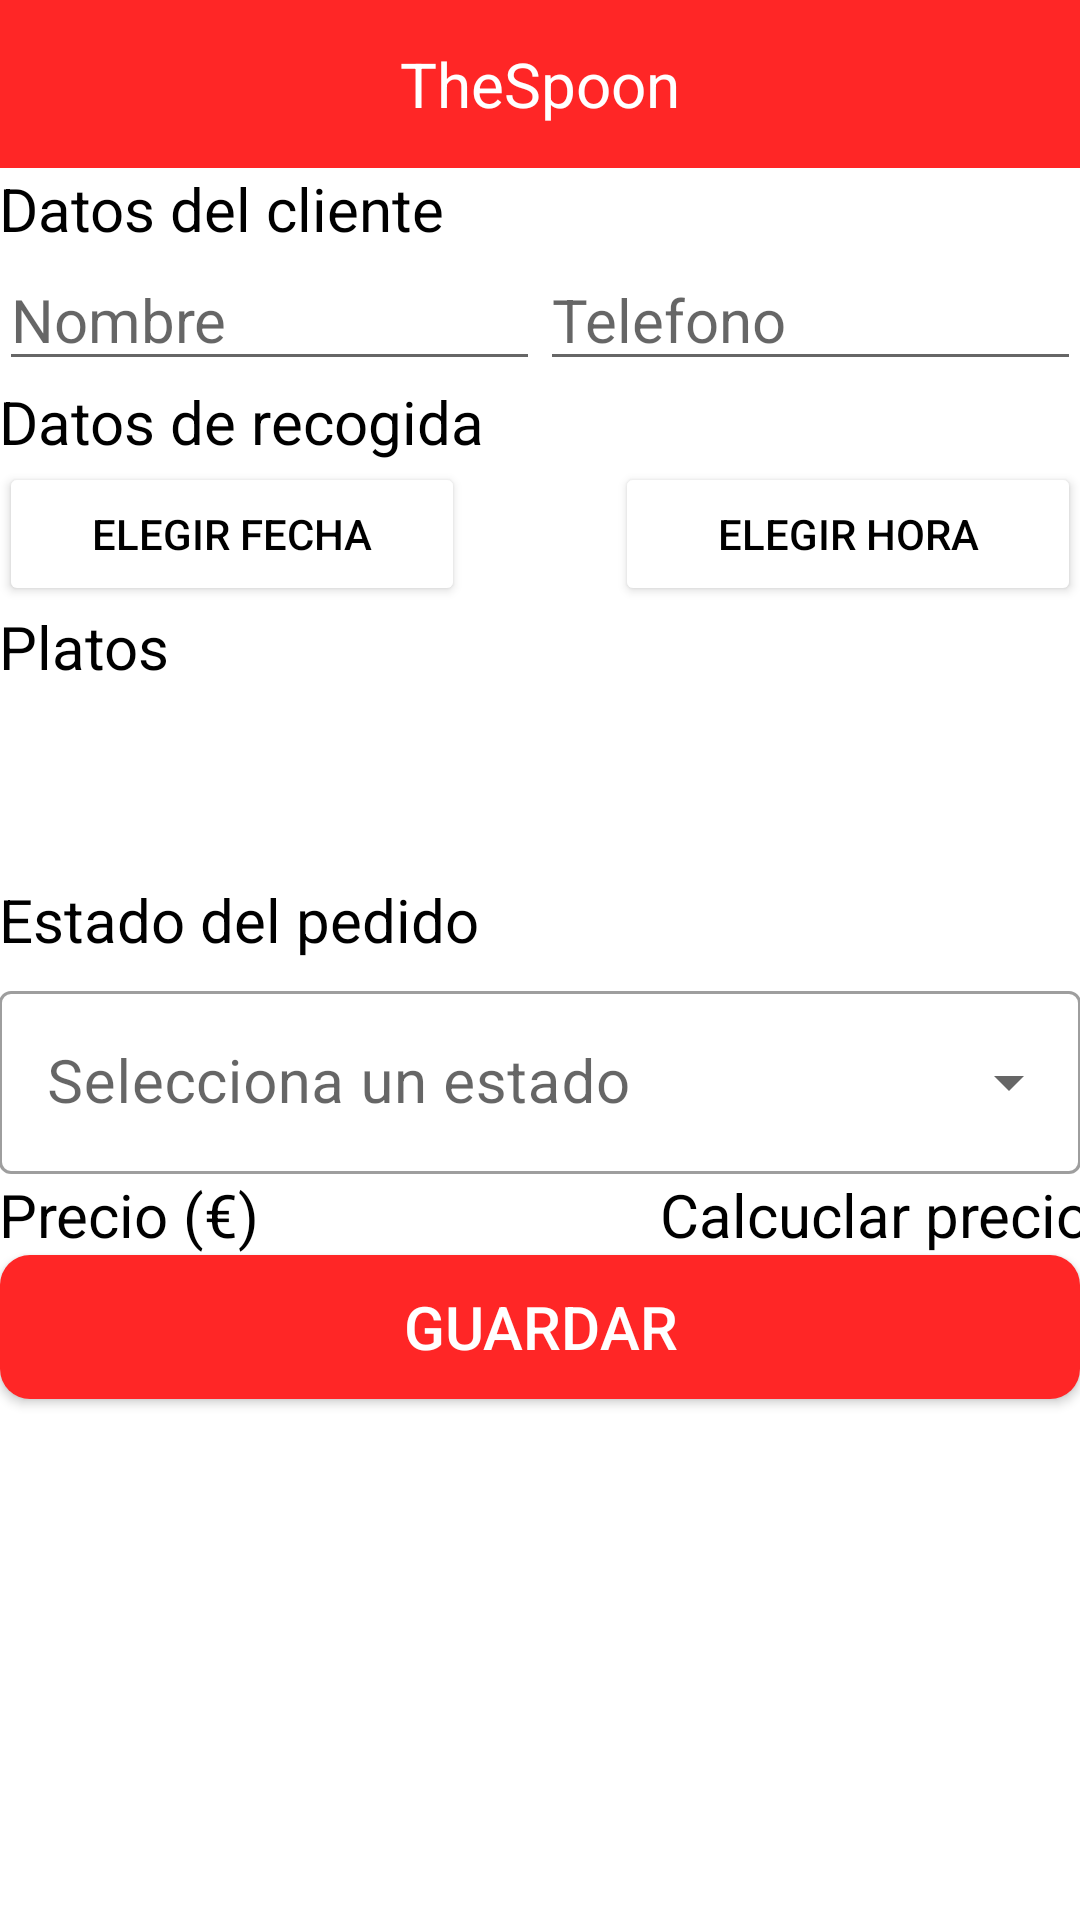

This screen was rendered from an Android layout file. Write that file and the resources it references.
<!-- AndroidManifest.xml: application theme AppTheme -->
<!-- res/layout/activity_editar_pedido.xml -->
<?xml version="1.0" encoding="utf-8"?>
<LinearLayout xmlns:android="http://schemas.android.com/apk/res/android"
    xmlns:app="http://schemas.android.com/apk/res-auto"
    xmlns:tools="http://schemas.android.com/tools"
    android:orientation="vertical"
    android:layout_width="match_parent"
    android:layout_height="match_parent">

    <include
        android:id="@+id/include"
        layout="@layout/toolbar_layout" />

    <LinearLayout
        android:layout_width="match_parent"
        android:layout_height="wrap_content"
        android:orientation="vertical"
        android:padding="@dimen/big_padding">

        <TextView android:layout_width="wrap_content"
            android:layout_height="wrap_content"
            android:text="@string/customer_data"
            android:textColor="@color/colorAccent"
            android:textSize="20dp" />

        <LinearLayout
            android:layout_width="match_parent"
            android:layout_height="wrap_content"
            android:orientation="horizontal">

            <EditText
                android:id="@+id/clientePedido"
                android:layout_width="0dp"
                android:layout_height="wrap_content"
                android:layout_weight="1"
                android:hint="@string/nombre"
                android:inputType="textAutoComplete"
                android:minHeight="@dimen/min_height"
                android:textSize="20dp"/>

            <EditText
                android:id="@+id/telefonoPedido"
                android:layout_width="0dp"
                android:layout_height="wrap_content"
                android:layout_weight="1"
                android:hint="@string/telefono"
                android:inputType="phone"
                android:minHeight="@dimen/min_height"
                android:textSize="20dp"/>

        </LinearLayout>

       
    </LinearLayout>

    <LinearLayout
        android:layout_width="match_parent"
        android:layout_height="wrap_content"
        android:orientation="vertical"
        android:padding="@dimen/big_padding">

        <TextView android:layout_width="wrap_content"
            android:layout_height="wrap_content"
            android:text="@string/pickup_data"
            android:textColor="@color/colorAccent"
            android:textSize="20dp" />

        <LinearLayout
            android:layout_width="match_parent"
            android:layout_height="wrap_content"
            android:orientation="horizontal">

            <Button
                android:id="@+id/buttonFecha"
                android:layout_width="0dp"
                android:layout_height="wrap_content"
                android:layout_weight="1"
                android:layout_marginRight="30dp"
                android:text="@string/elegir_fecha"
                android:textColor="@color/colorAccent"
                android:backgroundTint="@color/gray"/>

            <Button
                android:id="@+id/buttonHora"
                android:layout_width="0dp"
                android:layout_height="wrap_content"
                android:layout_weight="1"
                android:layout_marginLeft="20dp"
                android:text="@string/elegir_hora"
                android:textColor="@color/colorAccent"
                android:backgroundTint="@color/gray"/>

        </LinearLayout>
    </LinearLayout>

    <LinearLayout
        android:orientation="vertical"
        android:layout_width="match_parent"
        android:layout_height="wrap_content"
        android:padding="@dimen/big_padding">

        <TextView android:layout_width="wrap_content"
            android:layout_height="wrap_content"
            android:text="@string/platos"
            android:textColor="@color/colorAccent"
            android:textSize="20dp" />

        <Button
            android:id="@+id/button_añadir"
            android:layout_width="match_parent"
            android:layout_height="wrap_content"
            android:layout_marginTop="16dp"
            android:background="@drawable/rounded_border_gray"
            android:text="Añadir platos"
            android:textColor="@color/buttonLabel"
            app:rippleColor="@color/cardview_dark_background" />
    </LinearLayout>

    <LinearLayout
        android:layout_width="match_parent"
        android:layout_height="wrap_content"
        android:orientation="vertical"
        android:padding="@dimen/big_padding">

        <TextView
            android:layout_width="wrap_content"
            android:layout_height="wrap_content"
            android:layout_marginBottom="5dp"
            android:text="@string/estado_pedido"
            android:textColor="@color/colorAccent"
            android:textSize="20dp" />

        <com.google.android.material.textfield.TextInputLayout
            style="@style/Widget.MaterialComponents.TextInputLayout.OutlinedBox.ExposedDropdownMenu"
            android:layout_width="match_parent"
            android:layout_height="wrap_content"
            android:hint="Selecciona un estado">

            <AutoCompleteTextView
                android:id="@+id/autocompletePedido"
                android:layout_width="match_parent"
                android:layout_height="wrap_content"
                android:inputType="none"
                android:textSize="20dp" />
        </com.google.android.material.textfield.TextInputLayout>

    </LinearLayout>

    <LinearLayout
        android:layout_width="match_parent"
        android:layout_height="wrap_content"
        android:padding="@dimen/big_padding">

        <TextView
            android:layout_width="wrap_content"
            android:layout_height="wrap_content"
            android:text="@string/precio_plato"
            android:textColor="@color/colorAccent"
            android:textSize="20dp" />

        <TextView
            android:id="@+id/textView2"
            android:layout_width="wrap_content"
            android:layout_height="wrap_content"
            android:text="Calcuclar precio"
            android:textColor="@color/colorAccent"
            android:textSize="20dp"
            android:translationX="400px" />
    </LinearLayout>

    <Button
        android:id="@+id/button_save"
        android:layout_width="match_parent"
        android:layout_height="wrap_content"
        android:background="@drawable/rounded_border_red"
        android:text="@string/button_save"
        android:layout_margin="@dimen/big_padding"
        android:textSize="20dp"
        android:textColor="@color/buttonLabel" />

</LinearLayout>
<!-- res/layout/toolbar_layout.xml (included above) -->
<?xml version="1.0" encoding="utf-8"?>
<androidx.constraintlayout.widget.ConstraintLayout xmlns:android="http://schemas.android.com/apk/res/android"
    xmlns:tools="http://schemas.android.com/tools"
    android:layout_width="match_parent"
    android:layout_height="wrap_content"
    xmlns:app="http://schemas.android.com/apk/res-auto"
    android:id="@+id/toolbar">
    <androidx.appcompat.widget.Toolbar
        android:layout_width="match_parent"
        android:layout_height="?attr/actionBarSize"
        android:background="?attr/colorPrimary"
        android:elevation="4dp"
        app:popupTheme="@style/ThemeOverlay.AppCompat.Light"
        app:layout_scrollFlags="scroll|enterAlways"
        app:layout_collapseMode="pin"
        app:contentInsetStartWithNavigation="0dp"
        tools:ignore="MissingConstraints" >
        <TextView
            android:layout_width="wrap_content"
            android:layout_height="wrap_content"
            android:text="@string/app_name"
            android:textColor="@color/white"
            android:textSize="10pt"
            android:layout_gravity="center"
            android:id="@+id/toolbar_title" />
    </androidx.appcompat.widget.Toolbar>

</androidx.constraintlayout.widget.ConstraintLayout>
<!-- resources referenced by this layout -->
<resources>
  <color name="buttonLabel">#FFFFFF</color>
  <color name="colorAccent">#000000</color>
  <color name="white">#FFFFFFFF</color>
  <!-- drawable rounded_border_red (drawable) -->
  <?xml version="1.0" encoding="utf-8"?>
  <shape xmlns:android="http://schemas.android.com/apk/res/android"
      android:shape="rectangle">
      <corners android:radius="10dp" /> 
  
      
      <solid android:color="@color/colorPrimary" /> 
  
      
       
  </shape>
  <string name="app_name">TheSpoon</string>
  <string name="button_save">Guardar</string>
  <string name="customer_data">Datos del cliente</string>
  <string name="elegir_fecha">Elegir fecha</string>
  <string name="elegir_hora">Elegir hora</string>
  <string name="estado_pedido">Estado del pedido</string>
  <string name="nombre">Nombre</string>
  <string name="pickup_data">Datos de recogida</string>
  <string name="platos">Platos</string>
  <string name="precio_plato">Precio (€)</string>
  <string name="telefono">Telefono</string>
  <style name="AppTheme" parent="Theme.MaterialComponents.Light.NoActionBar">
          
          <item name="colorPrimary">@color/colorPrimary</item>
          <item name="colorPrimaryDark">@color/colorPrimaryDark</item>
          <item name="colorAccent">@color/colorAccent</item>
          <item name="windowActionBar">false</item>
          <item name="windowNoTitle">true</item>
      </style>
  <color name="colorPrimary">#FF2626</color>
  <color name="colorPrimaryDark">#BD1616</color>
</resources>
